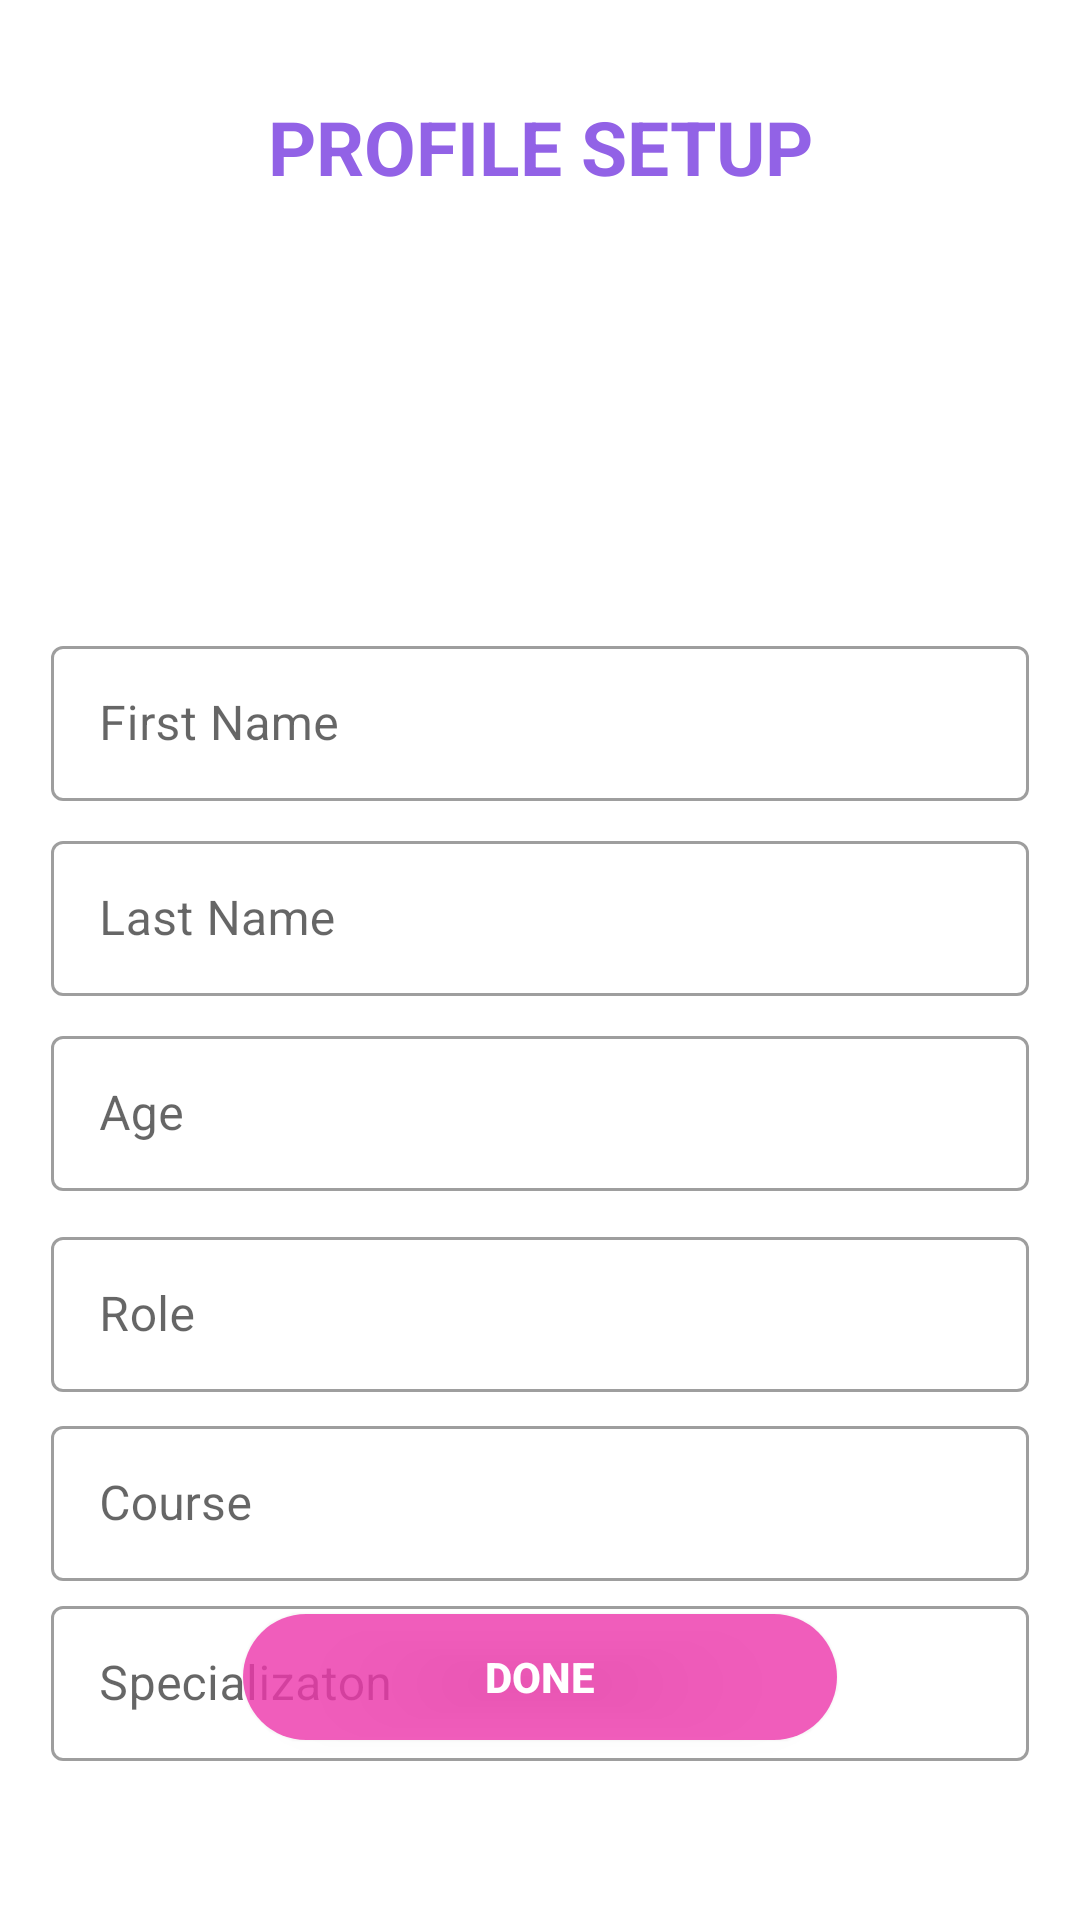

Write the Android layout XML for this screen, with the resource values it uses.
<!-- AndroidManifest.xml: application theme Theme.StudyPartnerOld.NoActionBar -->
<!-- res/layout/activity_profilesetup.xml -->
<?xml version="1.0" encoding="utf-8"?>
<androidx.constraintlayout.widget.ConstraintLayout xmlns:android="http://schemas.android.com/apk/res/android"
    xmlns:app="http://schemas.android.com/apk/res-auto"
    xmlns:tools="http://schemas.android.com/tools"
    android:layout_width="match_parent"
    android:layout_height="match_parent"
    tools:context=".profilesetup">

    <ImageView
        android:layout_width="106dp"
        android:id="@+id/pro_img"
        android:layout_height="116dp"
        app:layout_constraintBottom_toTopOf="@+id/firstname"
        app:layout_constraintEnd_toEndOf="parent"
        app:layout_constraintHorizontal_bias="0.498"
        app:layout_constraintStart_toStartOf="parent"
        app:layout_constraintTop_toTopOf="@+id/textView8"
        app:layout_constraintVertical_bias="0.774"
        android:src="@drawable/ic_person"
        android:outlineSpotShadowColor="@color/black"/>

    <TextView
        android:id="@+id/textView8"
        android:layout_width="match_parent"
        android:layout_height="wrap_content"
        android:layout_marginTop="32dp"
        android:text="PROFILE SETUP"
        android:textAlignment="center"
        android:textColor="#9262E6"
        android:textSize="25dp"
        android:textStyle="bold"
        app:layout_constraintEnd_toEndOf="parent"
        app:layout_constraintHorizontal_bias="0.0"
        app:layout_constraintStart_toStartOf="parent"
        app:layout_constraintTop_toTopOf="parent">

    </TextView>

    <com.google.android.material.textfield.TextInputLayout
android:id="@+id/firstname"
        style="@style/Widget.MaterialComponents.TextInputLayout.OutlinedBox"
        android:layout_width="326dp"
        android:layout_height="57dp"
        android:layout_marginStart="1dp"
        android:layout_marginTop="210dp"
        android:layout_marginEnd="1dp"
        android:hint="First Name"
        app:endIconMode="clear_text"
        app:layout_constraintEnd_toEndOf="parent"
        app:layout_constraintStart_toStartOf="parent"
        app:layout_constraintTop_toTopOf="parent"
        app:startIconDrawable="@drawable/ic_person">

        <com.google.android.material.textfield.TextInputEditText
            android:id="@+id/fname"
            android:layout_width="match_parent"
            android:layout_height="wrap_content" />
    </com.google.android.material.textfield.TextInputLayout>


    <com.google.android.material.textfield.TextInputLayout
        style="@style/Widget.MaterialComponents.TextInputLayout.OutlinedBox"
        android:layout_width="326dp"
        android:layout_height="57dp"
        android:layout_marginStart="1dp"
        android:layout_marginTop="275dp"
        android:layout_marginEnd="1dp"
        android:hint="Last Name"
        app:endIconMode="clear_text"
        app:layout_constraintEnd_toEndOf="parent"
        app:layout_constraintStart_toStartOf="parent"
        app:layout_constraintTop_toTopOf="parent"
        app:startIconDrawable="@drawable/ic_person">

        <com.google.android.material.textfield.TextInputEditText
            android:id="@+id/lname"
            android:layout_width="match_parent"
            android:layout_height="wrap_content" />
    </com.google.android.material.textfield.TextInputLayout>



    <com.google.android.material.textfield.TextInputLayout
        style="@style/Widget.MaterialComponents.TextInputLayout.OutlinedBox"
        android:layout_width="326dp"
        android:layout_height="57dp"
        android:layout_marginStart="1dp"
        android:layout_marginTop="340dp"
        android:layout_marginEnd="1dp"
        android:hint="Age"
        app:endIconMode="clear_text"
        app:layout_constraintEnd_toEndOf="parent"
        app:layout_constraintStart_toStartOf="parent"
        app:layout_constraintTop_toTopOf="parent"
        >

        <com.google.android.material.textfield.TextInputEditText
            android:layout_width="match_parent"
            android:id="@+id/age_tv"
            android:layout_height="wrap_content" />
    </com.google.android.material.textfield.TextInputLayout>

    <com.google.android.material.textfield.TextInputLayout
        style="@style/Widget.MaterialComponents.TextInputLayout.OutlinedBox"
        android:layout_width="326dp"
        android:layout_height="57dp"
        android:layout_marginStart="1dp"
        android:layout_marginTop="375dp"
        android:layout_marginEnd="1dp"
        android:hint="Role"
        app:layout_constraintEnd_toEndOf="parent"
        app:layout_constraintStart_toStartOf="parent"
        app:layout_constraintTop_toTopOf="@+id/textView8">

        <com.google.android.material.textfield.TextInputEditText
            android:layout_width="match_parent"
            android:id="@+id/role"
            android:layout_height="wrap_content" />


    </com.google.android.material.textfield.TextInputLayout>


    <com.google.android.material.textfield.TextInputLayout
        style="@style/Widget.MaterialComponents.TextInputLayout.OutlinedBox"
        android:layout_width="326dp"
        android:layout_height="57dp"
        android:layout_marginStart="1dp"
        android:layout_marginTop="470dp"
        android:layout_marginEnd="1dp"
        android:hint="Course"
        app:endIconMode="clear_text"
        app:layout_constraintEnd_toEndOf="parent"
        app:layout_constraintStart_toStartOf="parent"
        app:layout_constraintTop_toTopOf="parent"
        >

        <com.google.android.material.textfield.TextInputEditText
            android:layout_width="match_parent"
            android:id="@+id/course_tv"
            android:layout_height="wrap_content" />
    </com.google.android.material.textfield.TextInputLayout>

    <com.google.android.material.textfield.TextInputLayout
        style="@style/Widget.MaterialComponents.TextInputLayout.OutlinedBox"
        android:id="@+id/t1"
        android:layout_width="326dp"
        android:layout_height="57dp"
        android:layout_marginStart="1dp"
        android:layout_marginTop="530dp"
        android:layout_marginEnd="1dp"
        android:hint="Specializaton"
        app:endIconMode="clear_text"
        app:layout_constraintEnd_toEndOf="parent"
        app:layout_constraintStart_toStartOf="parent"
        app:layout_constraintTop_toTopOf="parent"
        >

        <com.google.android.material.textfield.TextInputEditText
            android:layout_width="match_parent"
            android:id="@+id/special_tv"
            android:layout_height="wrap_content" />
    </com.google.android.material.textfield.TextInputLayout>

    <androidx.appcompat.widget.AppCompatButton
        android:id="@+id/done"
        android:layout_width="198dp"
        android:layout_height="42dp"
        android:layout_marginBottom="60dp"
        android:background="@drawable/login_btn"
        android:text="DONE"
        android:textColor="@color/white"
        android:textStyle="bold"

        app:layout_constraintBottom_toBottomOf="parent"
        app:layout_constraintEnd_toEndOf="parent"
        app:layout_constraintStart_toStartOf="parent"
        app:layout_constraintTop_toBottomOf="@+id/special_tv"
        app:layout_constraintVertical_bias="1.0"
        tools:ignore="NotSibling">

    </androidx.appcompat.widget.AppCompatButton>


</androidx.constraintlayout.widget.ConstraintLayout>
<!-- resources referenced by this layout -->
<resources>
  <color name="black">#FF000000</color>
  <color name="white">#ffffff</color>
  <!-- drawable login_btn (drawable) -->
  <?xml version="1.0" encoding="utf-8"?>
  <shape xmlns:android="http://schemas.android.com/apk/res/android">
      <solid android:color="#CDEF39AD"/>
  
      <corners
          android:topRightRadius="40dp"
          android:topLeftRadius="40dp"
          android:bottomRightRadius="40dp"
          android:bottomLeftRadius="40dp"
          >
  
      </corners>
  </shape>
  <style name="Theme.StudyPartnerOld.NoActionBar">
          <item name="windowActionBar">false</item>
          <item name="windowNoTitle">true</item>
      </style>
</resources>
